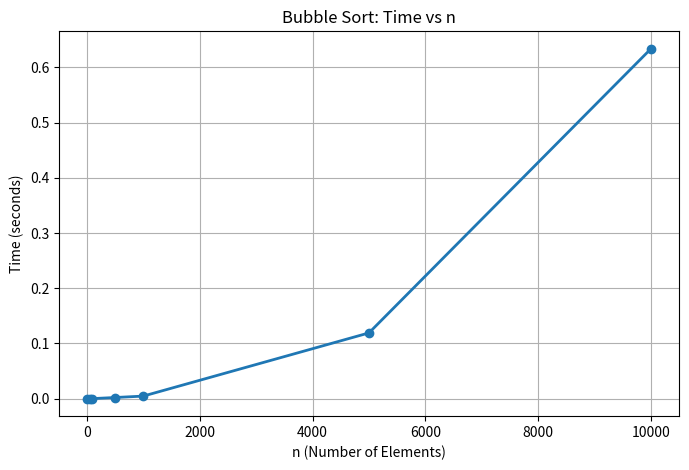

Python code for this plot:
import matplotlib.pyplot as plt

# Data from the screenshot
n_values = [10, 50, 100, 500, 1000, 5000, 10000]
time_values = [0.000000, 0.000020, 0.000100, 0.002080, 0.004640, 0.119040, 0.633710]

# Plotting
plt.figure(figsize=(8, 5))
plt.plot(n_values, time_values, marker='o', linestyle='-', linewidth=2, markersize=6)
plt.title("Bubble Sort: Time vs n")
plt.xlabel("n (Number of Elements)")
plt.ylabel("Time (seconds)")
plt.grid(True)
plt.show()
